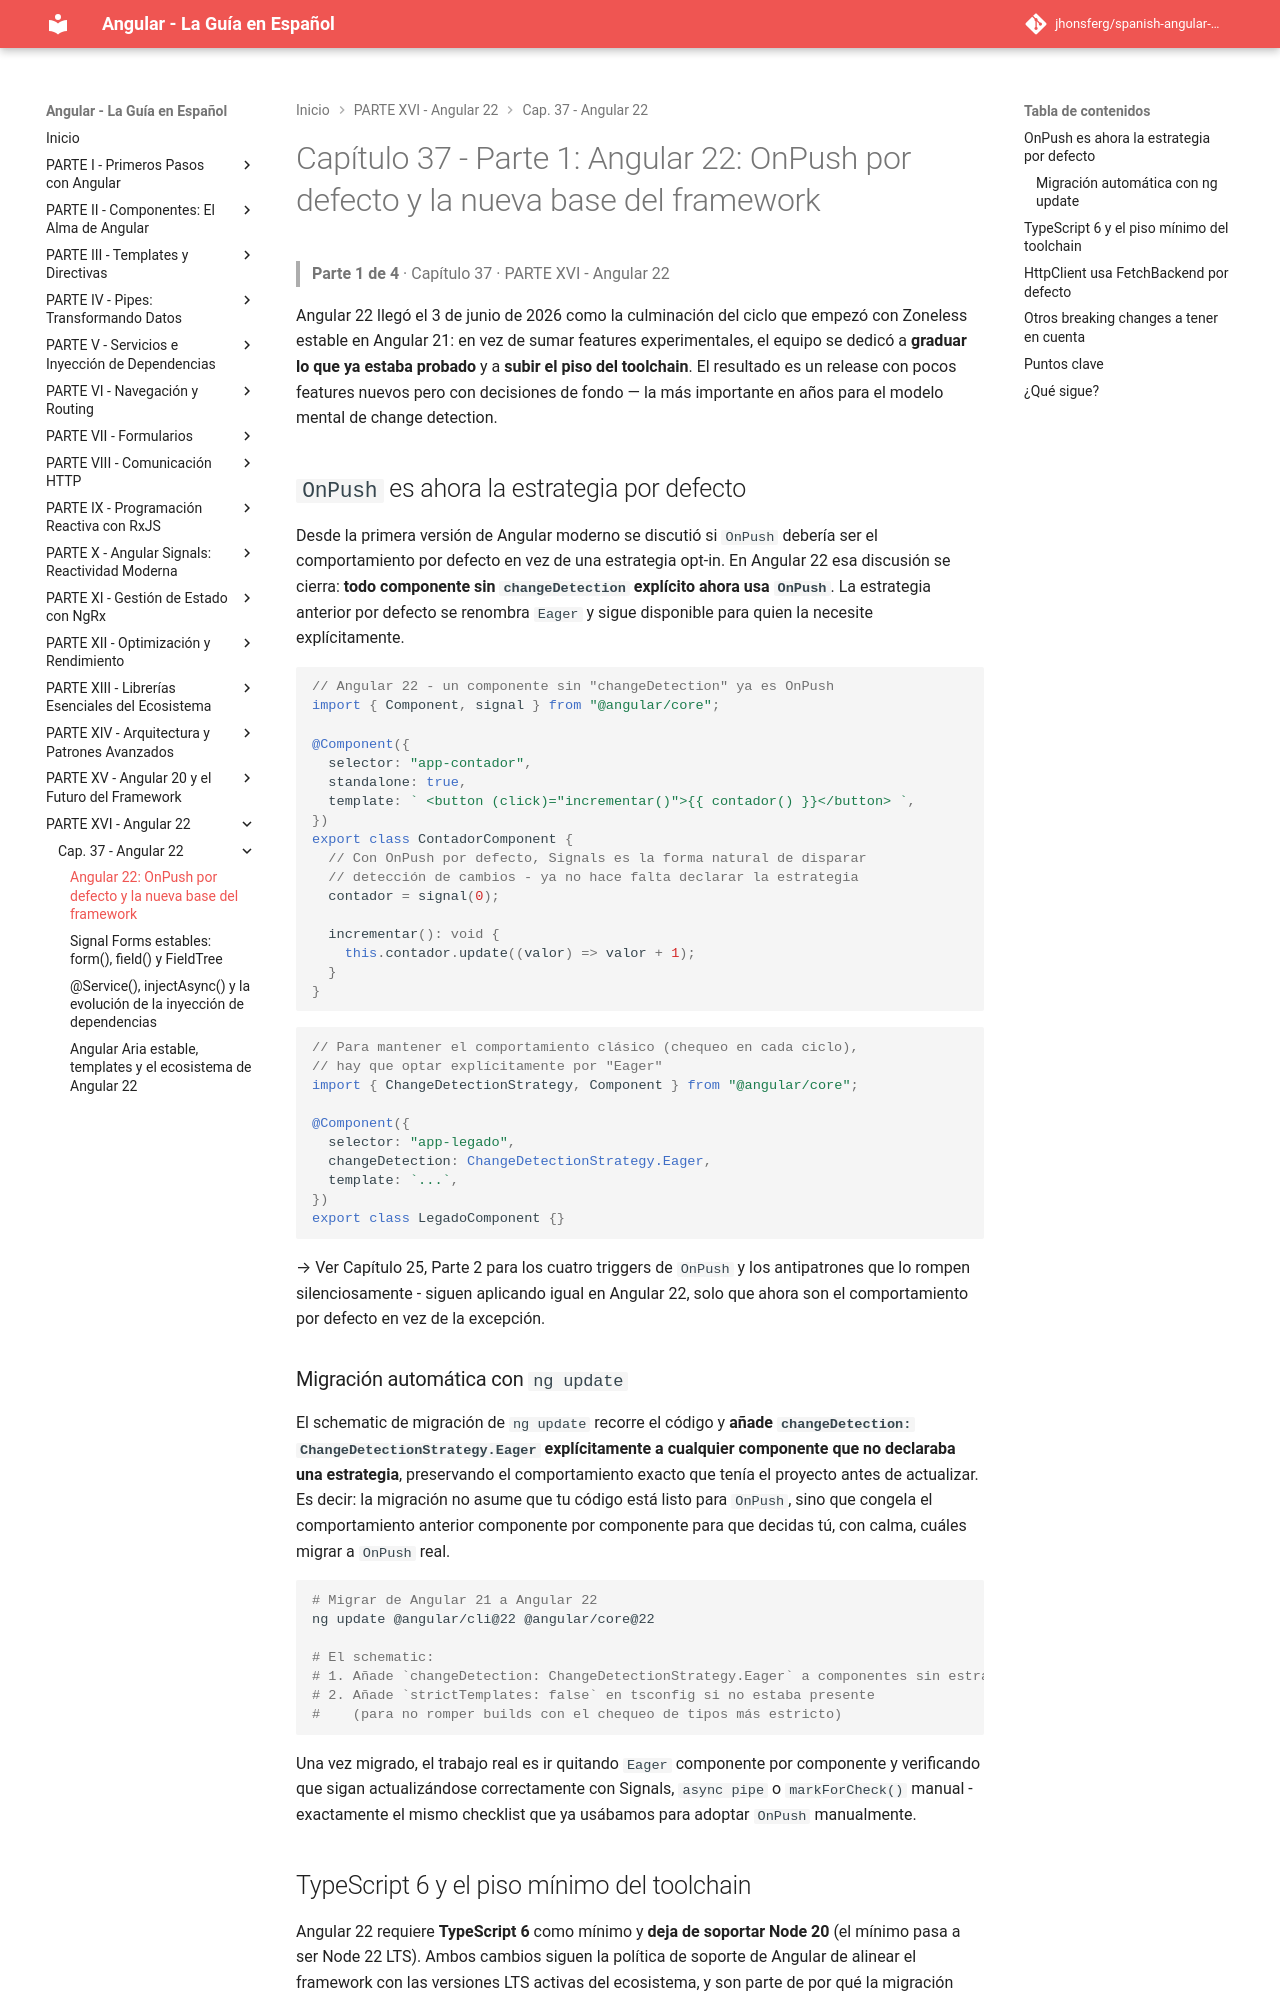

repository: jhonsferg/spanish-angular-guide · page: 37-angular-22/1-angular-22-onpush-por-defecto-y-la-nueva-base-del-framework/index.html · generator: mkdocs

# Capítulo 37 - Parte 1: Angular 22: OnPush por defecto y la nueva base del framework

> **Parte 1 de 4** · Capítulo 37 · PARTE XVI - Angular 22

Angular 22 llegó el 3 de junio de 2026 como la culminación del ciclo que empezó con Zoneless estable en Angular 21: en vez de sumar features experimentales, el equipo se dedicó a **graduar lo que ya estaba probado** y a **subir el piso del toolchain**. El resultado es un release con pocos features nuevos pero con decisiones de fondo — la más importante en años para el modelo mental de change detection.

## `OnPush` es ahora la estrategia por defecto

Desde la primera versión de Angular moderno se discutió si `OnPush` debería ser el comportamiento por defecto en vez de una estrategia opt-in. En Angular 22 esa discusión se cierra: **todo componente sin `changeDetection` explícito ahora usa `OnPush`**. La estrategia anterior por defecto se renombra `Eager` y sigue disponible para quien la necesite explícitamente.

```typescript
// Angular 22 - un componente sin "changeDetection" ya es OnPush
import { Component, signal } from "@angular/core";

@Component({
  selector: "app-contador",
  standalone: true,
  template: ` <button (click)="incrementar()">{{ contador() }}</button> `,
})
export class ContadorComponent {
  // Con OnPush por defecto, Signals es la forma natural de disparar
  // detección de cambios - ya no hace falta declarar la estrategia
  contador = signal(0);

  incrementar(): void {
    this.contador.update((valor) => valor + 1);
  }
}
```

```typescript
// Para mantener el comportamiento clásico (chequeo en cada ciclo),
// hay que optar explícitamente por "Eager"
import { ChangeDetectionStrategy, Component } from "@angular/core";

@Component({
  selector: "app-legado",
  changeDetection: ChangeDetectionStrategy.Eager,
  template: `...`,
})
export class LegadoComponent {}
```

→ Ver Capítulo 25, Parte 2 para los cuatro triggers de `OnPush` y los antipatrones que lo rompen silenciosamente - siguen aplicando igual en Angular 22, solo que ahora son el comportamiento por defecto en vez de la excepción.

### Migración automática con `ng update`

El schematic de migración de `ng update` recorre el código y **añade `changeDetection: ChangeDetectionStrategy.Eager` explícitamente a cualquier componente que no declaraba una estrategia**, preservando el comportamiento exacto que tenía el proyecto antes de actualizar. Es decir: la migración no asume que tu código está listo para `OnPush`, sino que congela el comportamiento anterior componente por componente para que decidas tú, con calma, cuáles migrar a `OnPush` real.

```bash
# Migrar de Angular 21 a Angular 22
ng update @angular/cli@22 @angular/core@22

# El schematic:
# 1. Añade `changeDetection: ChangeDetectionStrategy.Eager` a componentes sin estrategia
# 2. Añade `strictTemplates: false` en tsconfig si no estaba presente
#    (para no romper builds con el chequeo de tipos más estricto)
```

Una vez migrado, el trabajo real es ir quitando `Eager` componente por componente y verificando que sigan actualizándose correctamente con Signals, `async pipe` o `markForCheck()` manual - exactamente el mismo checklist que ya usábamos para adoptar `OnPush` manualmente.

## TypeScript 6 y el piso mínimo del toolchain

Angular 22 requiere **TypeScript 6** como mínimo y **deja de soportar Node 20** (el mínimo pasa a ser Node 22 LTS). Ambos cambios siguen la política de soporte de Angular de alinear el framework con las versiones LTS activas del ecosistema, y son parte de por qué la migración automática agrega `strictTemplates: false` cuando hace falta: el chequeo de tipos en templates se volvió más estricto por defecto y algunos proyectos con `any` implícitos necesitan ese respiro temporal.
